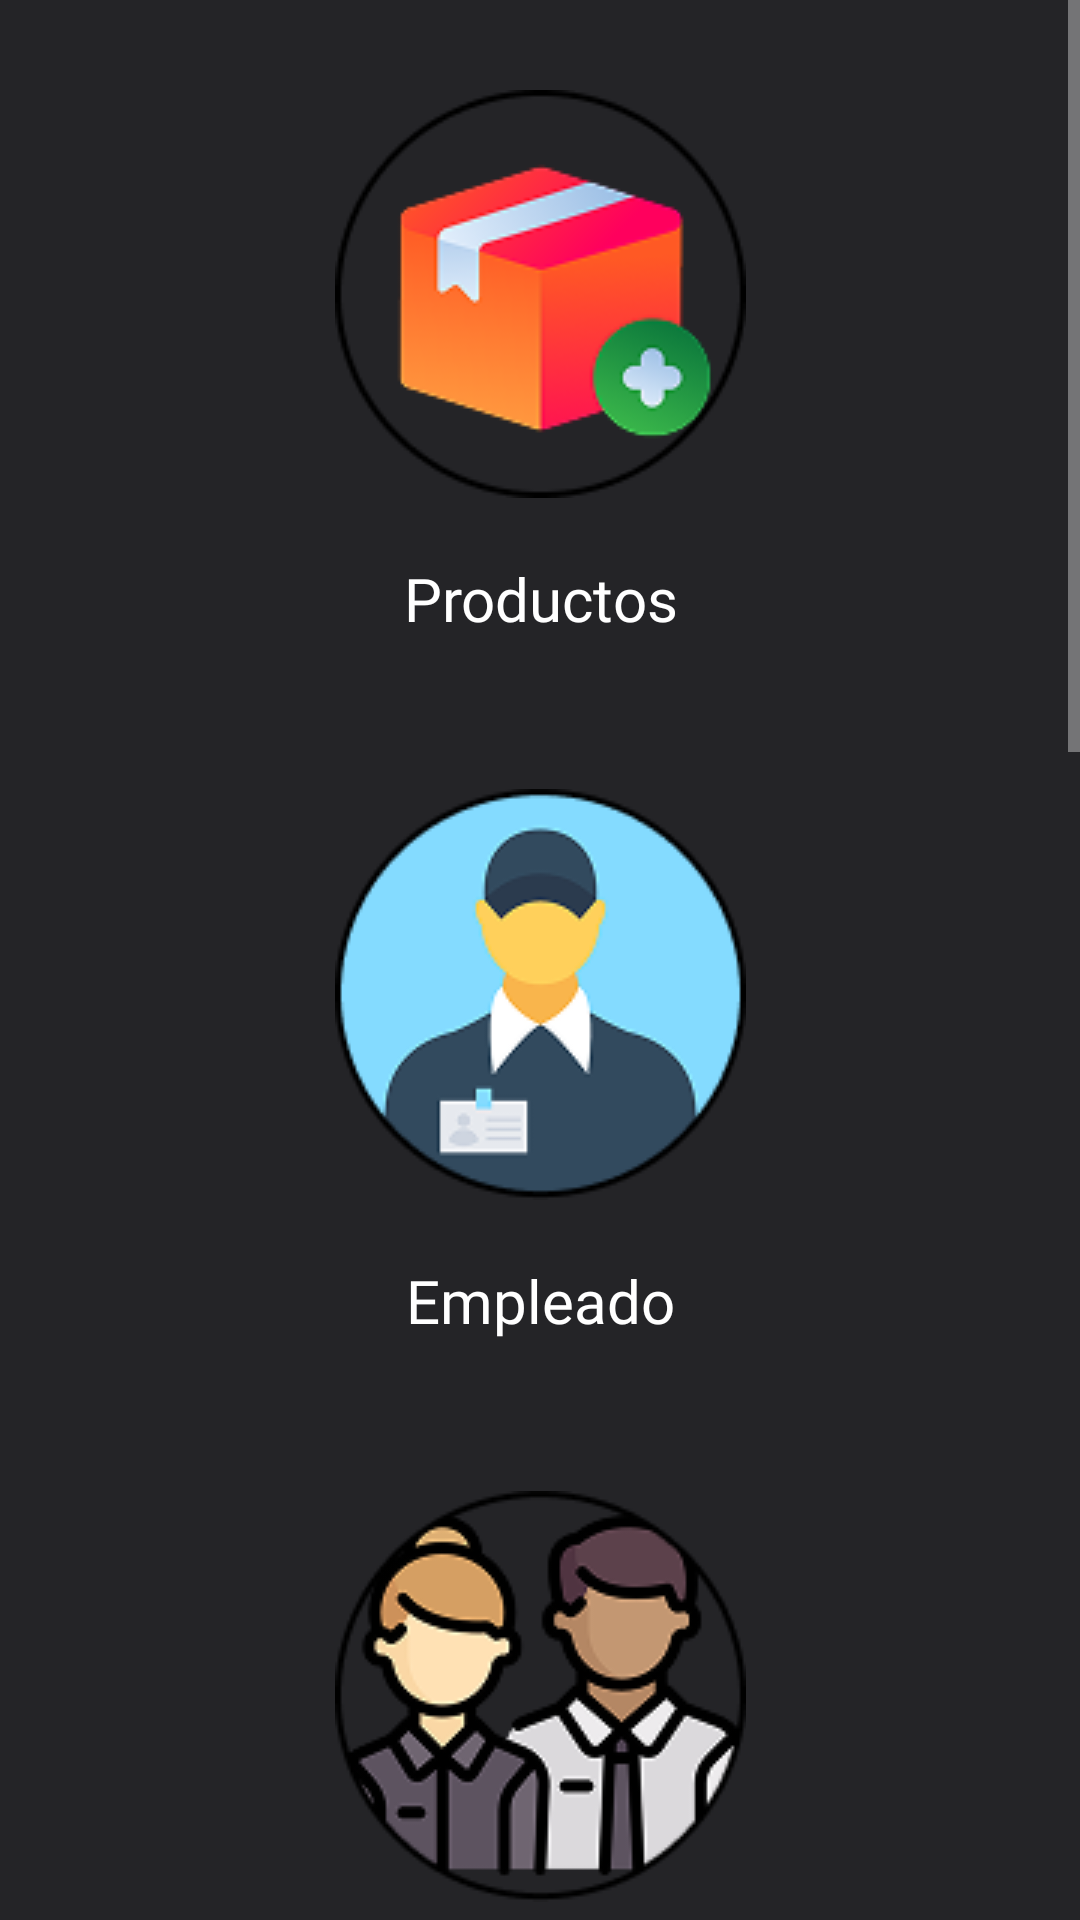

This screen was rendered from an Android layout file. Write that file and the resources it references.
<!-- AndroidManifest.xml: application theme Theme.VendeTon -->
<!-- res/layout/activity_informes.xml -->
<?xml version="1.0" encoding="utf-8"?>
<LinearLayout xmlns:android="http://schemas.android.com/apk/res/android"
    xmlns:app="http://schemas.android.com/apk/res-auto"
    xmlns:tools="http://schemas.android.com/tools"
    android:id="@+id/main"
    android:layout_width="match_parent"
    android:layout_height="match_parent"
    android:orientation="vertical"
    tools:context=".Activitys.activity_contrapartes">

    <ScrollView
        android:layout_width="match_parent"
        android:layout_height="match_parent"
        android:layout_weight="1">

        <LinearLayout
            android:layout_width="match_parent"
            android:layout_height="wrap_content"
            android:orientation="vertical">

            <LinearLayout
                android:id="@+id/LayoutReportesProductos"
                android:layout_width="match_parent"
                android:layout_height="match_parent"
                android:layout_weight="1"
                android:orientation="vertical">

                <ImageButton
                    android:id="@+id/imageButtonReportesProductos"
                    android:layout_width="match_parent"
                    android:layout_height="wrap_content"
                    android:background="@color/fondo"
                    android:paddingTop="30dp"
                    app:srcCompat="@drawable/image_productos" />

                <TextView
                    android:layout_width="match_parent"
                    android:layout_height="wrap_content"
                    android:fontFamily="@font/roslindaletext_medium_edu"
                    android:paddingHorizontal="45dp"
                    android:paddingVertical="20dp"
                    android:text="Productos"
                    android:textAlignment="center"
                    android:textColor="@color/white"
                    android:textSize="20sp" />

            </LinearLayout>

            <LinearLayout
                android:id="@+id/LayoutReportesEmpleado"
                android:layout_width="match_parent"
                android:layout_height="match_parent"
                android:layout_weight="1"
                android:orientation="vertical">

                <ImageButton
                    android:id="@+id/imageButtonReportesEmpleado"
                    android:layout_width="match_parent"
                    android:layout_height="wrap_content"
                    android:background="@color/fondo"
                    android:paddingTop="30dp"
                    app:srcCompat="@drawable/imagen_empleado" />

                <TextView
                    android:layout_width="match_parent"
                    android:layout_height="wrap_content"
                    android:fontFamily="@font/roslindaletext_medium_edu"
                    android:paddingHorizontal="45dp"
                    android:paddingVertical="20dp"
                    android:text="Empleado"
                    android:textAlignment="center"
                    android:textColor="@color/white"
                    android:textSize="20sp" />

            </LinearLayout>

            <LinearLayout
                android:id="@+id/LayoutReportesCliente"
                android:layout_width="match_parent"
                android:layout_height="match_parent"
                android:layout_weight="1"
                android:orientation="vertical">

                <ImageButton
                    android:id="@+id/imageButtonReportesCliente"
                    android:layout_width="match_parent"
                    android:layout_height="wrap_content"
                    android:background="@color/fondo"
                    android:paddingTop="30dp"
                    app:srcCompat="@drawable/imagen_cliente" />

                <TextView
                    android:layout_width="match_parent"
                    android:layout_height="wrap_content"
                    android:fontFamily="@font/roslindaletext_medium_edu"
                    android:paddingHorizontal="45dp"
                    android:paddingVertical="20dp"
                    android:text="Cliente"
                    android:textAlignment="center"
                    android:textColor="@color/white"
                    android:textSize="20sp" />

            </LinearLayout>

            <LinearLayout
                android:id="@+id/LayoutReportesProveedor"
                android:layout_width="match_parent"
                android:layout_height="match_parent"
                android:layout_weight="1"
                android:orientation="vertical">

                <ImageButton
                    android:id="@+id/imageButtonReportesProveedor"
                    android:layout_width="match_parent"
                    android:layout_height="wrap_content"
                    android:background="@color/fondo"
                    android:paddingTop="30dp"
                    app:srcCompat="@drawable/imagen_proveedor" />

                <TextView
                    android:layout_width="match_parent"
                    android:layout_height="wrap_content"
                    android:fontFamily="@font/roslindaletext_medium_edu"
                    android:paddingHorizontal="45dp"
                    android:paddingVertical="20dp"
                    android:text="Proveedor"
                    android:textAlignment="center"
                    android:textColor="@color/white"
                    android:textSize="20sp" />

            </LinearLayout>




            <LinearLayout
                android:id="@+id/LayoutReportesBodegas"
                android:layout_width="match_parent"
                android:layout_height="match_parent"
                android:layout_weight="1"
                android:orientation="vertical">

                <ImageButton
                    android:id="@+id/imageButtonReportesBodegas"
                    android:layout_width="match_parent"
                    android:layout_height="wrap_content"
                    android:background="@color/fondo"
                    android:paddingTop="30dp"
                    app:srcCompat="@drawable/image_bodegas" />

                <TextView
                    android:layout_width="match_parent"
                    android:layout_height="wrap_content"
                    android:fontFamily="@font/roslindaletext_medium_edu"
                    android:paddingHorizontal="45dp"
                    android:paddingVertical="20dp"
                    android:text="Bodegas"
                    android:textAlignment="center"
                    android:textColor="@color/white"
                    android:textSize="20sp" />

            </LinearLayout>

            <LinearLayout
                android:id="@+id/LayoutReportesMateriales"
                android:layout_width="match_parent"
                android:layout_height="match_parent"
                android:layout_weight="1"
                android:orientation="vertical">

                <ImageButton
                    android:id="@+id/imageButtonReportesMateriales"
                    android:layout_width="match_parent"
                    android:layout_height="wrap_content"
                    android:background="@color/fondo"
                    android:paddingTop="30dp"
                    app:srcCompat="@drawable/imagen_material" />

                <TextView
                    android:layout_width="match_parent"
                    android:layout_height="wrap_content"
                    android:fontFamily="@font/roslindaletext_medium_edu"
                    android:paddingHorizontal="45dp"
                    android:paddingVertical="20dp"
                    android:text="Materiales"
                    android:textAlignment="center"
                    android:textColor="@color/white"
                    android:textSize="20sp" />

            </LinearLayout>

            <LinearLayout
                android:id="@+id/LayoutReportesOtrosReportes"
                android:layout_width="match_parent"
                android:layout_height="match_parent"
                android:layout_weight="1"
                android:orientation="vertical">

                <ImageButton
                    android:id="@+id/imageButtonReporteOtrosReportes"
                    android:layout_width="match_parent"
                    android:layout_height="wrap_content"
                    android:background="@color/fondo"
                    android:paddingTop="30dp"
                    app:srcCompat="@drawable/imagen_otros_reportes" />

                <TextView
                    android:layout_width="match_parent"
                    android:layout_height="wrap_content"
                    android:fontFamily="@font/roslindaletext_medium_edu"
                    android:paddingVertical="20dp"
                    android:text="Otros reportes"
                    android:textAlignment="center"
                    android:textColor="@color/white"
                    android:textSize="20sp" />

            </LinearLayout>
        </LinearLayout>
    </ScrollView>


</LinearLayout>
<!-- resources referenced by this layout -->
<resources>
  <color name="fondo">#242427</color>
  <color name="white">#FFFFFFFF</color>
  <!-- drawable image_bodegas: png bitmap (drawable, 10897 bytes) -->
  <!-- drawable image_productos: png bitmap (drawable, 11558 bytes) -->
  <!-- drawable imagen_cliente: png bitmap (drawable, 16280 bytes) -->
  <!-- drawable imagen_empleado: png bitmap (drawable, 9238 bytes) -->
  <!-- drawable imagen_material: png bitmap (drawable, 10736 bytes) -->
  <!-- drawable imagen_otros_reportes: png bitmap (drawable, 9797 bytes) -->
  <!-- drawable imagen_proveedor: png bitmap (drawable, 8514 bytes) -->
  <style name="Theme.VendeTon" parent="Base.Theme.VendeTon" />
  <style name="Base.Theme.VendeTon" parent="Theme.Design.NoActionBar">
          
          
          <item name="android:windowBackground">@color/fondo</item>
      </style>
</resources>
